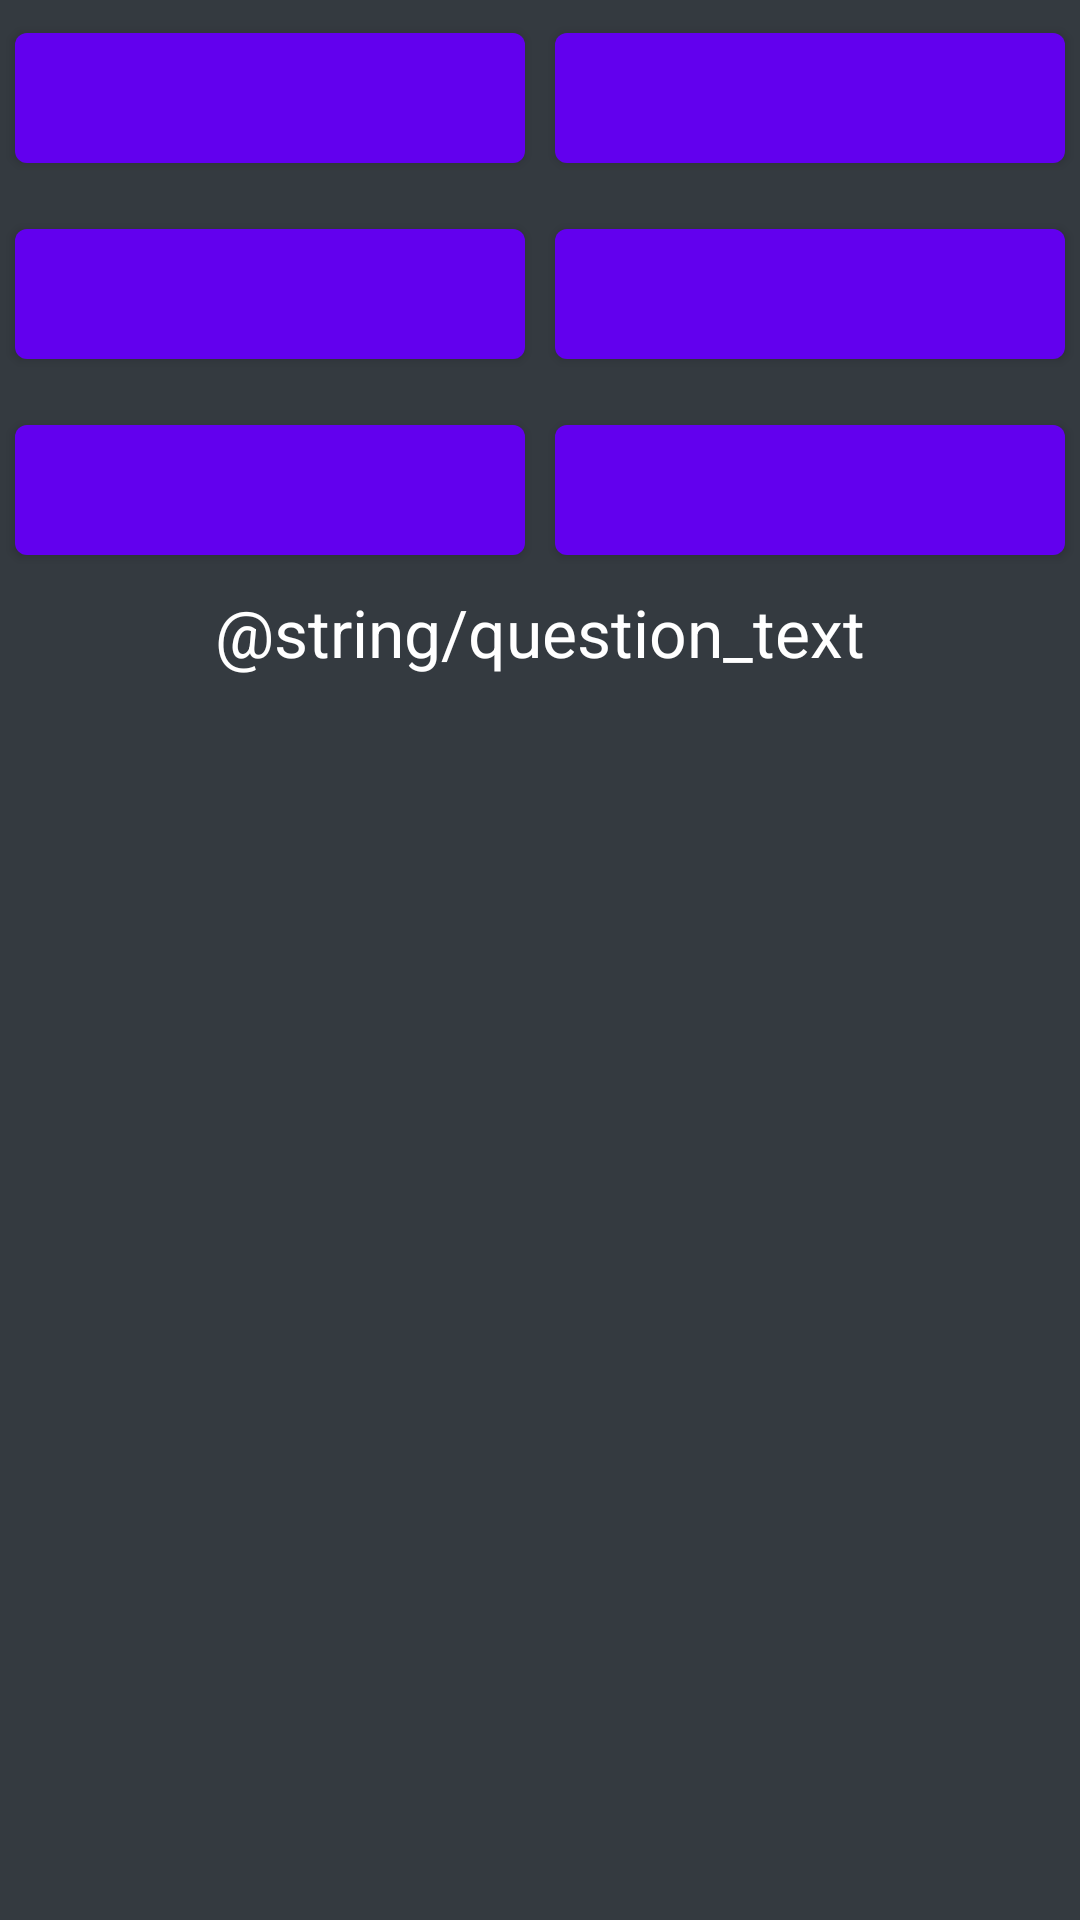

Reconstruct the res/layout file that produces this screen, plus the resources it refers to.
<!-- AndroidManifest.xml: application theme Theme.RIKOW_QuizApp -->
<!-- res/layout/fragment_first.xml -->
<?xml version="1.0" encoding="utf-8"?>

<LinearLayout xmlns:android="http://schemas.android.com/apk/res/android"
    xmlns:app="http://schemas.android.com/apk/res-auto"
    xmlns:tools="http://schemas.android.com/tools"
    android:layout_width="match_parent"
    android:layout_height="match_parent"
    tools:context=".FirstFragment"
    android:orientation="vertical"
    android:background="#343a40">

    <LinearLayout
        android:layout_width="match_parent"
        android:layout_height="wrap_content"
        android:orientation="horizontal"
        android:id="@+id/firstRowLinearLayout">
        <Button
            android:layout_width="0dp"
            android:layout_height="wrap_content"
            android:layout_weight="0.5"
            android:lines="2"
            android:layout_margin="5dp"/>
        <Button
            android:layout_width="0dp"
            android:layout_height="wrap_content"
            android:layout_weight="0.5"
            android:lines="2"
            android:layout_margin="5dp"/>
    </LinearLayout>

    <LinearLayout
        android:layout_width="match_parent"
        android:layout_height="wrap_content"
        android:orientation="horizontal"
        android:id="@+id/secondRowLinearLayout">

        <Button
            android:layout_width="0dp"
            android:layout_height="wrap_content"
            android:layout_margin="5dp"
            android:layout_weight="0.5"
            android:lines="2" />

        <Button
            android:layout_width="0dp"
            android:layout_height="wrap_content"
            android:layout_weight="0.5"
            android:lines="2"
            android:layout_margin="5dp"/>
    </LinearLayout>

    <LinearLayout
        android:layout_width="match_parent"
        android:layout_height="wrap_content"
        android:orientation="horizontal"
        android:id="@+id/thirdRowLinearLayout">
        <Button
            android:layout_width="0dp"
            android:layout_height="wrap_content"
            android:layout_margin="5dp"
            android:layout_weight="0.5"
            android:lines="2" />

        <Button
            android:layout_width="0dp"
            android:layout_height="wrap_content"
            android:layout_weight="0.5"
            android:lines="2"
            android:layout_margin="5dp"/>
    </LinearLayout>

    <TextView
        android:layout_width="wrap_content"
        android:layout_height="wrap_content"
        android:textAppearance="?android:attr/textAppearanceLarge"
        android:text="@string/question_text"
        android:id="@+id/txtQuestionNumber"
        android:layout_gravity="center_horizontal"
        android:layout_marginBottom="@dimen/margin_value"
        android:textColor="#fff"/>

    <ImageView
        android:layout_width="match_parent"
        android:layout_height="0dp"
        android:layout_weight="1"
        android:id="@+id/imgQuestion"
        android:layout_gravity="center"
        android:layout_marginBottom="@dimen/margin_value"
        android:layout_marginLeft="@dimen/margin_left_value"
        android:layout_marginRight="@dimen/margin_right_value"
        android:scaleType="fitCenter"/>

    <TextView
        android:layout_width="wrap_content"
        android:layout_height="wrap_content"
        android:id="@+id/txtAnswer"
        android:layout_gravity="center_horizontal|bottom"
        android:gravity="center_horizontal"
        android:textStyle="italic"
        android:textSize="@dimen/answer_font_size"/>


</LinearLayout>
<!-- resources referenced by this layout -->
<resources>
  <dimen name="answer_font_size">38sp</dimen>
  <dimen name="margin_left_value">15dp</dimen>
  <dimen name="margin_right_value">15dp</dimen>
  <dimen name="margin_value">9dp</dimen>
  <style name="Theme.RIKOW_QuizApp" parent="Theme.MaterialComponents.DayNight.DarkActionBar">
          
          <item name="colorPrimary">@color/purple_500</item>
          <item name="colorPrimaryVariant">@color/purple_700</item>
          <item name="colorOnPrimary">@color/white</item>
          
          <item name="colorSecondary">@color/teal_200</item>
          <item name="colorSecondaryVariant">@color/teal_700</item>
          <item name="colorOnSecondary">@color/black</item>
          
          <item name="android:statusBarColor" tools:targetApi="l">?attr/colorPrimaryVariant</item>
          
      </style>
  <!-- not gathered from this repository: default colours our renderer supplied (Android Studio template values) -->
  <color name="purple_500">#FF6200EE</color>
  <color name="purple_700">#FF3700B3</color>
  <color name="teal_200">#FF03DAC5</color>
  <color name="teal_700">#FF018786</color>
  <color name="black">#FF000000</color>
  <color name="white">#FFFFFFFF</color>
</resources>
